11-way image classification set "Date_Dataset" from GitHub (hendhamdi/SmartDate_IoT); label vocabulary: Deglet Nour dryer, Deglet Nour oily, Deglet Nour oily treated, Deglet Nour semi-dryer, Deglet Nour semi-dryer treated, Deglet Nour semi-oily, Deglet Nour semi-oily treated, alig date variety, bessra date variety, kenta date variety, kintichi date variety.

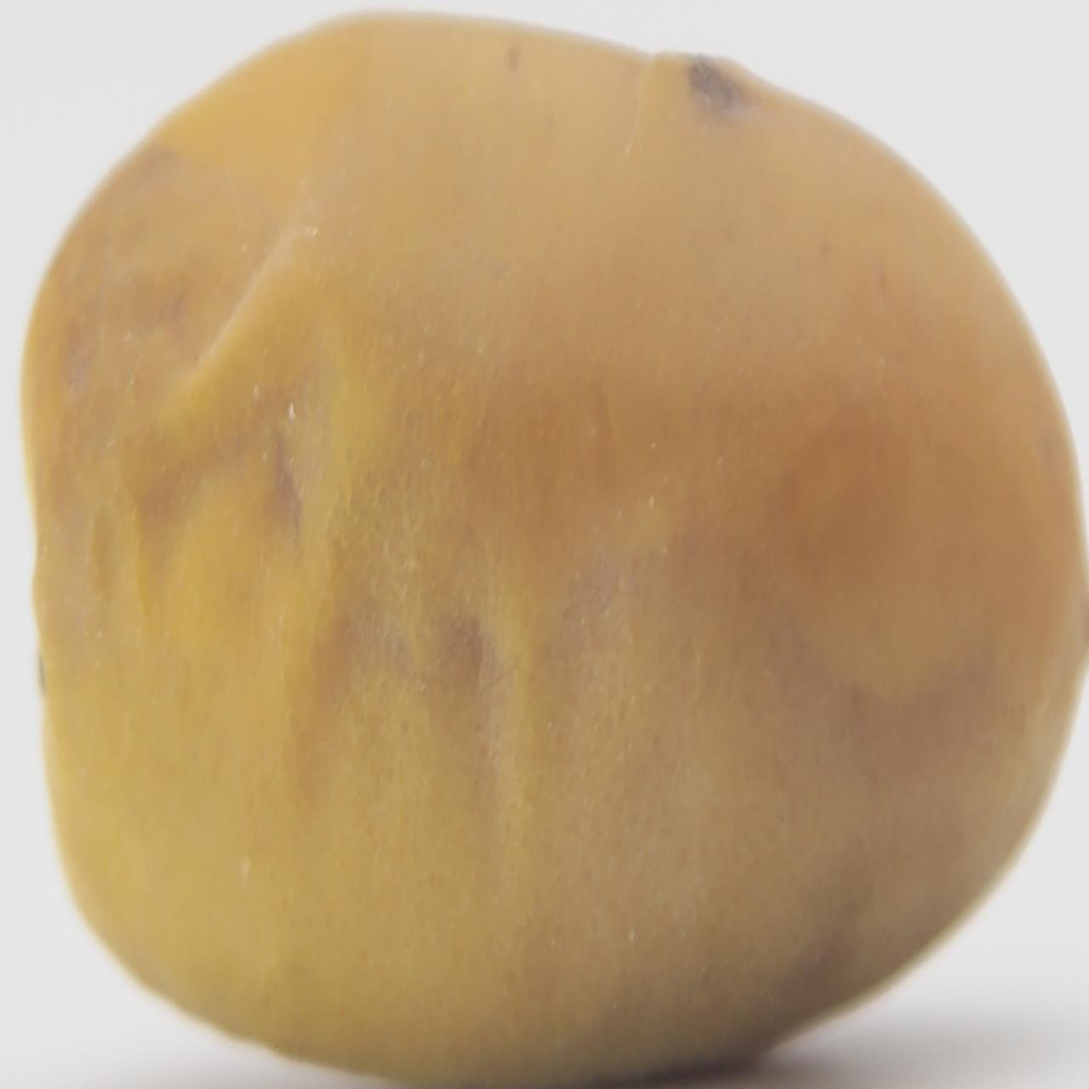
Label: kintichi date variety

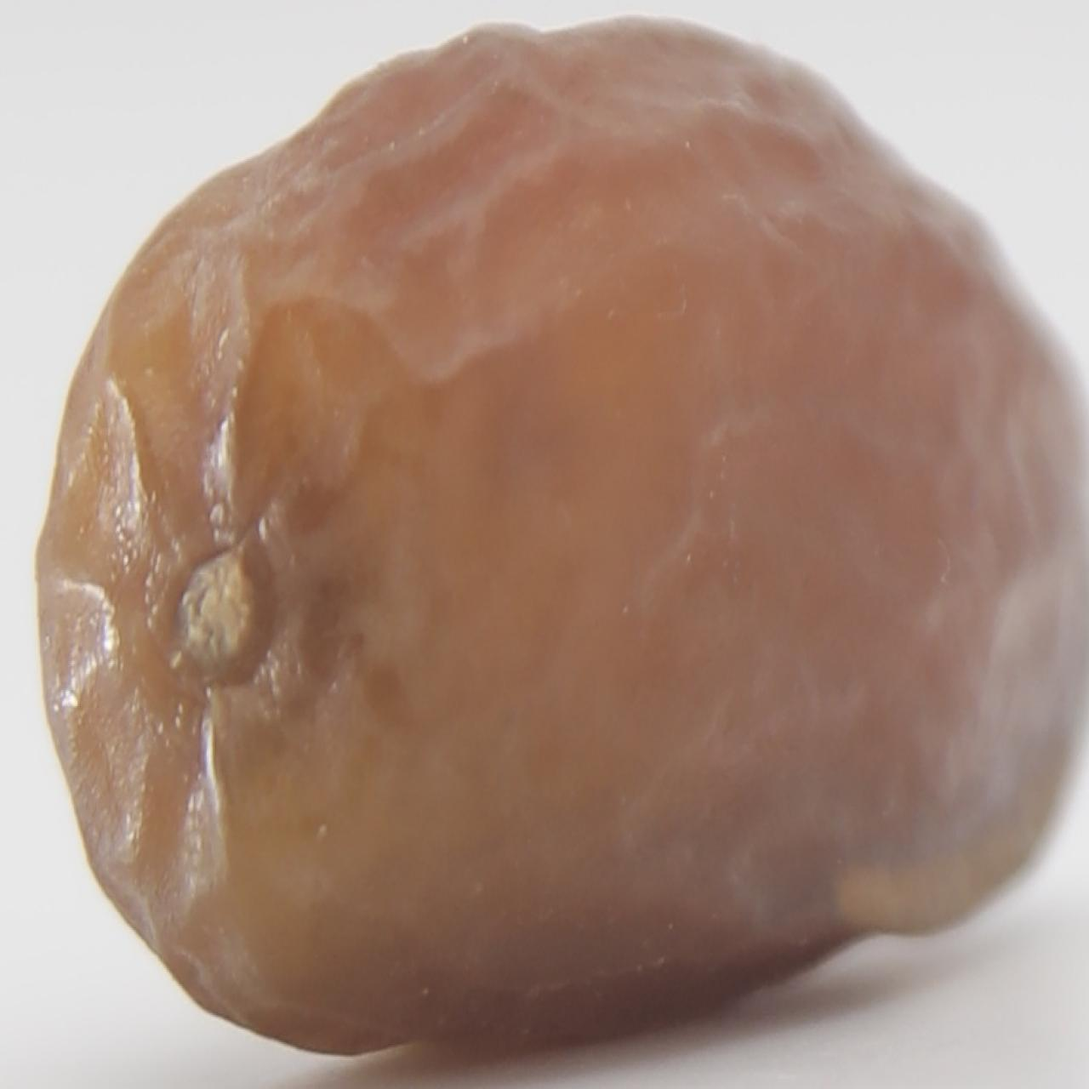
Label: Deglet Nour semi-dryer treated

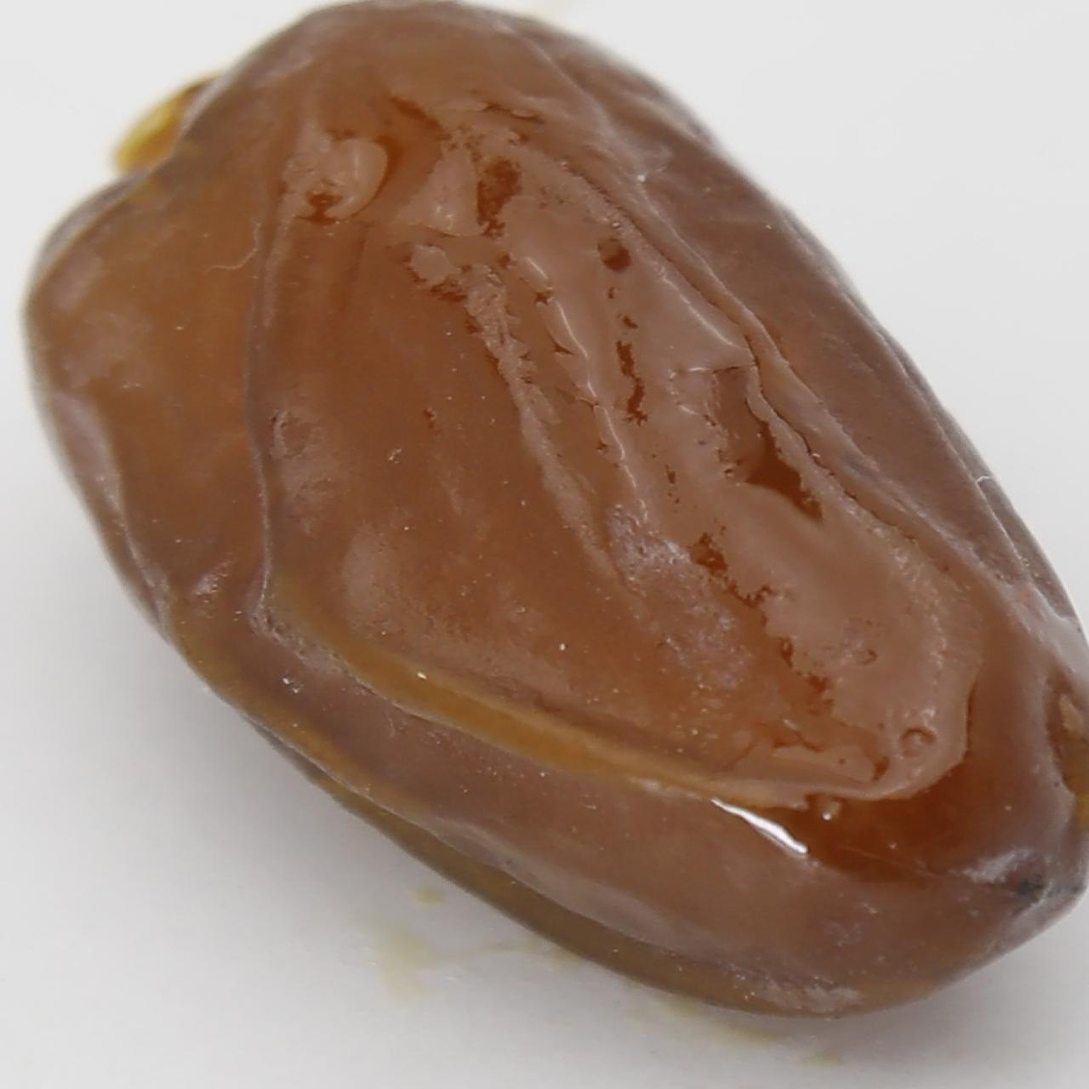
Label: Deglet Nour semi-oily treated

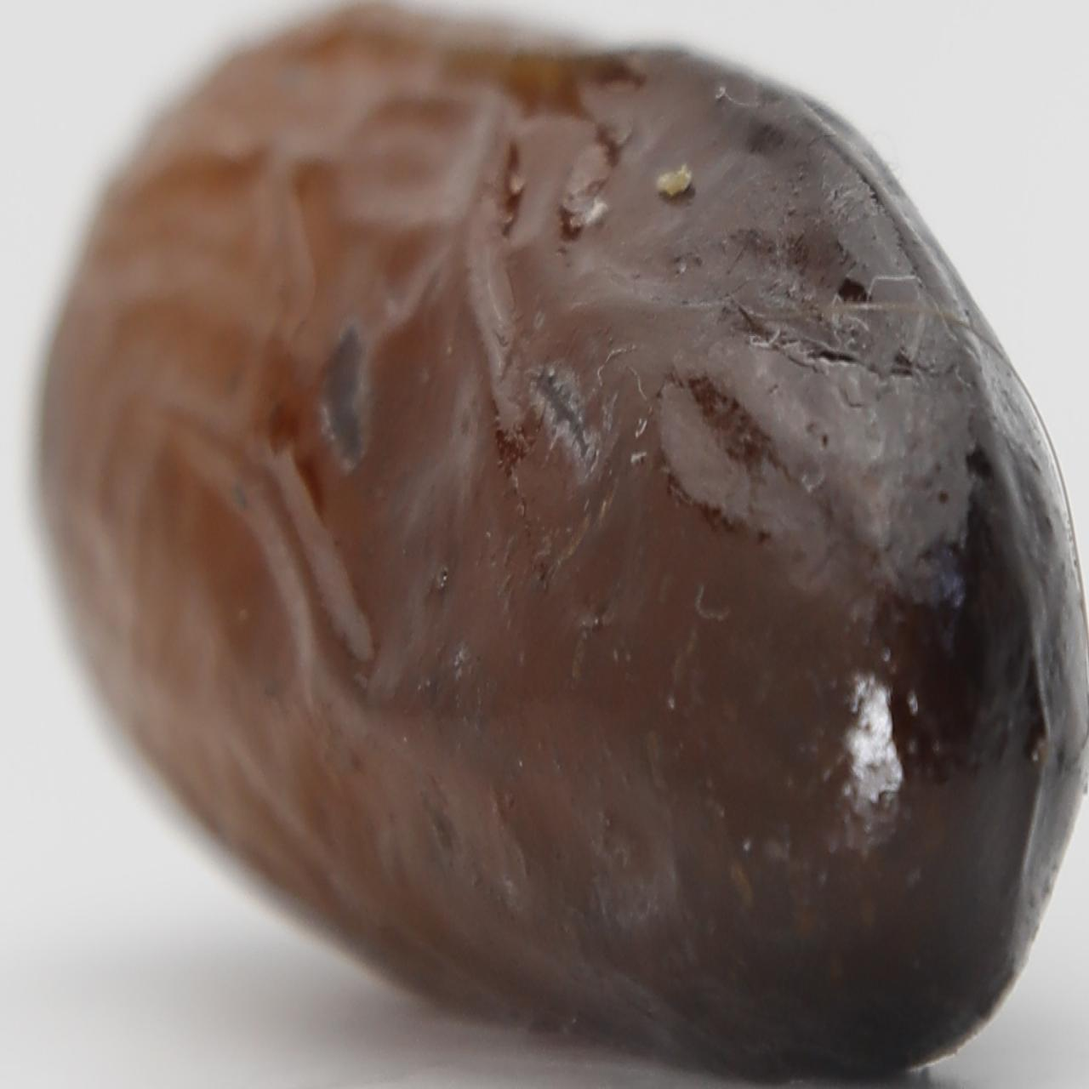
Label: alig date variety

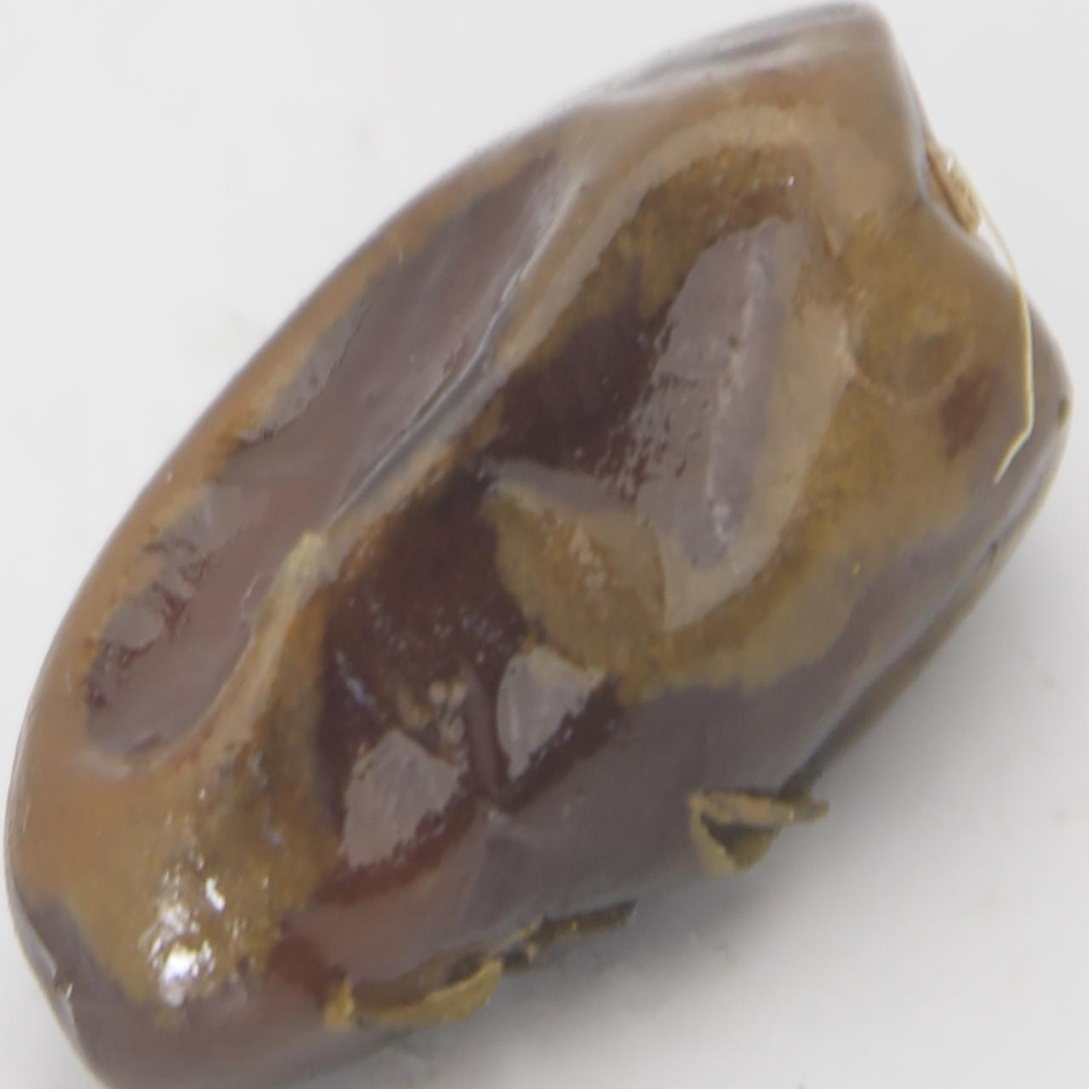
Label: kenta date variety

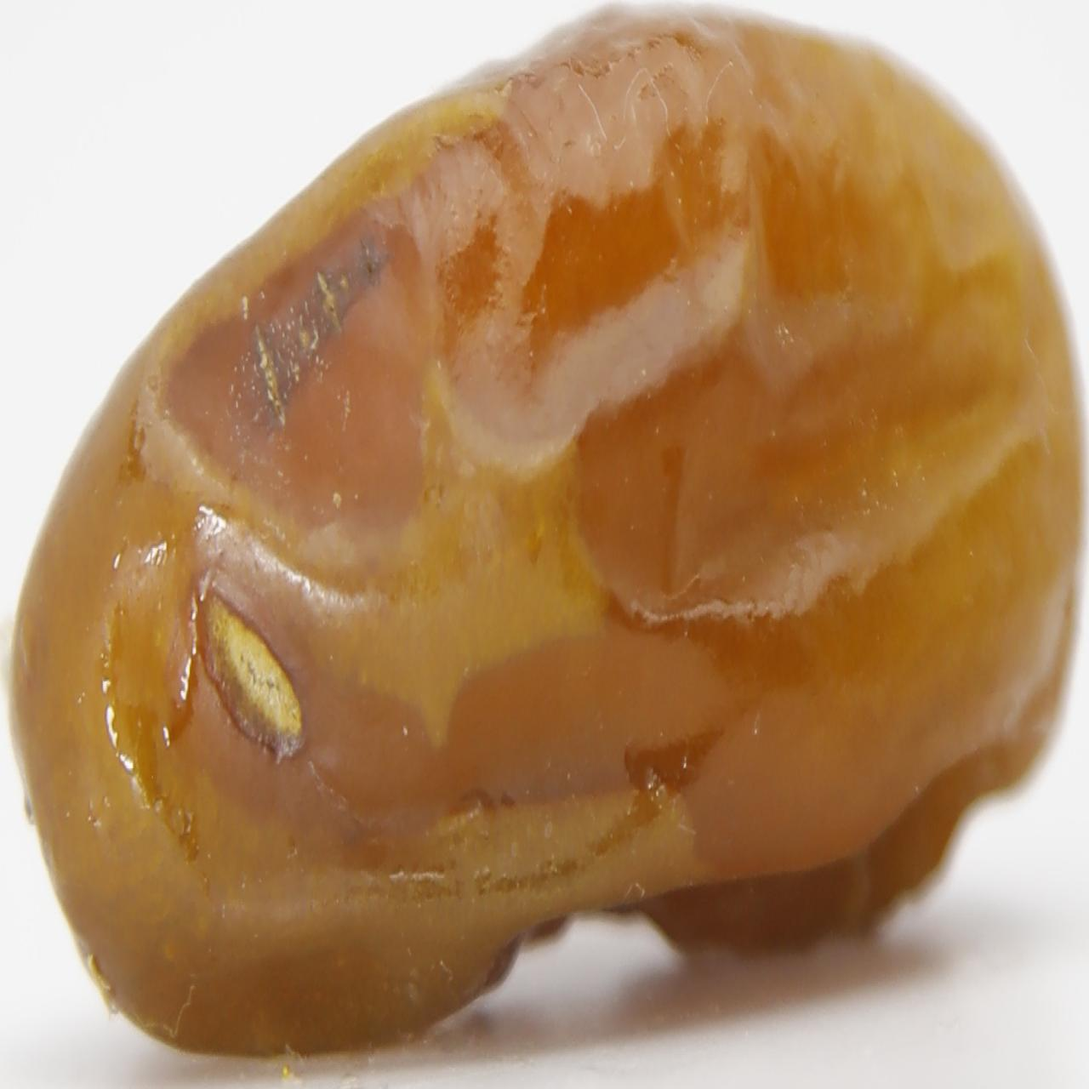
Label: Deglet Nour oily treated
